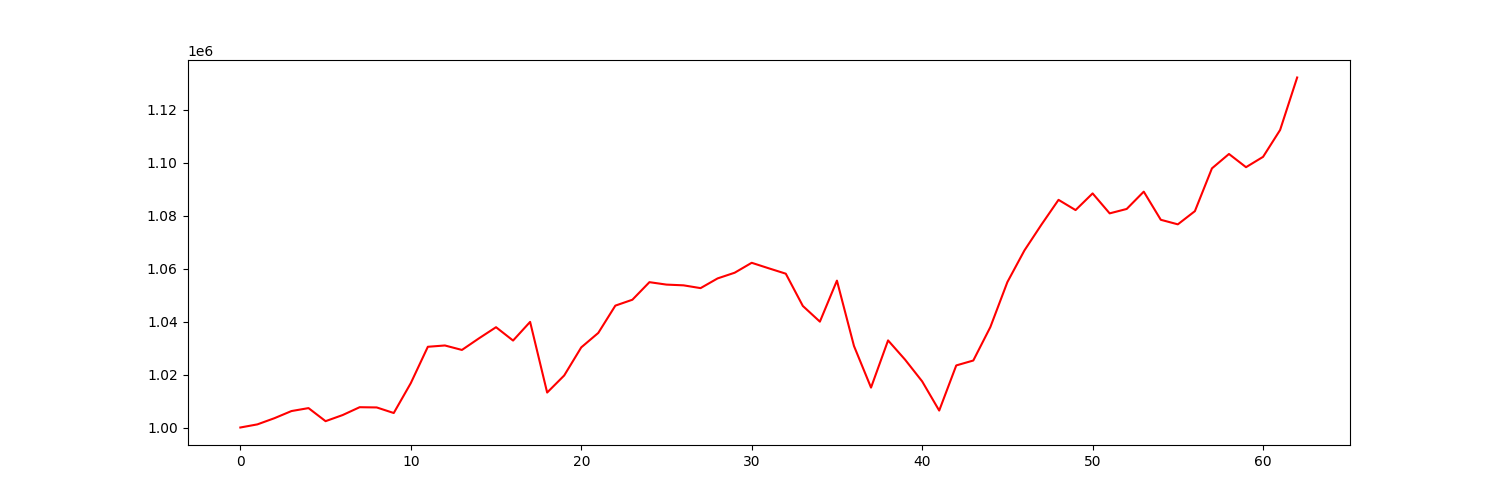

Data behind this chart, as committed beside it:
account_value, date, daily_return
1000000, 2021-01-04, 
1001179, 2021-01-05, 0.001179
1003515, 2021-01-06, 0.002334
1006216, 2021-01-07, 0.002691
1007329, 2021-01-08, 0.001107
1002390, 2021-01-11, -0.004903
1004699, 2021-01-12, 0.002303
1007667, 2021-01-13, 0.002954
1007577, 2021-01-14, -8.896265580604634e-05
1005472, 2021-01-15, -0.00209
1016763, 2021-01-19, 0.01123
1030499, 2021-01-20, 0.01351
1030994, 2021-01-21, 0.0004803
1029304, 2021-01-22, -0.001639
1033690, 2021-01-25, 0.004261
1037896, 2021-01-26, 0.004069
1032853, 2021-01-27, -0.004859
1039905, 2021-01-28, 0.006827
1013207, 2021-01-29, -0.02567
1019657, 2021-02-01, 0.006366
1030277, 2021-02-02, 0.01041
1035737, 2021-02-03, 0.0053
1046047, 2021-02-04, 0.009954
1048276, 2021-02-05, 0.00213
1054912, 2021-02-08, 0.006331
1053992, 2021-02-09, -0.0008722
1053715, 2021-02-10, -0.000263
1052662, 2021-02-11, -0.0009994
1056334, 2021-02-12, 0.003489
1058479, 2021-02-16, 0.002031
1062234, 2021-02-17, 0.003547
1060152, 2021-02-18, -0.00196
1058115, 2021-02-19, -0.001922
1045921, 2021-02-22, -0.01152
1039994, 2021-02-23, -0.005667
1055496, 2021-02-24, 0.01491
1030801, 2021-02-25, -0.0234
1015077, 2021-02-26, -0.01525
1032910, 2021-03-01, 0.01757
1025620, 2021-03-02, -0.007058
1017430, 2021-03-03, -0.007985
1006398, 2021-03-04, -0.01084
1023453, 2021-03-05, 0.01695
1025308, 2021-03-08, 0.001813
1037938, 2021-03-09, 0.01232
1054947, 2021-03-10, 0.01639
1066905, 2021-03-11, 0.01134
1076669, 2021-03-12, 0.009151
1086017, 2021-03-15, 0.008682
1082150, 2021-03-16, -0.003561
1088448, 2021-03-17, 0.00582
1080907, 2021-03-18, -0.006928
1082577, 2021-03-19, 0.001545
1089117, 2021-03-22, 0.006041
1078484, 2021-03-23, -0.009763
1076760, 2021-03-24, -0.001599
1081742, 2021-03-25, 0.004627
1097908, 2021-03-26, 0.01494
1103348, 2021-03-29, 0.004955
1098358, 2021-03-30, -0.004523
... 3 more rows
